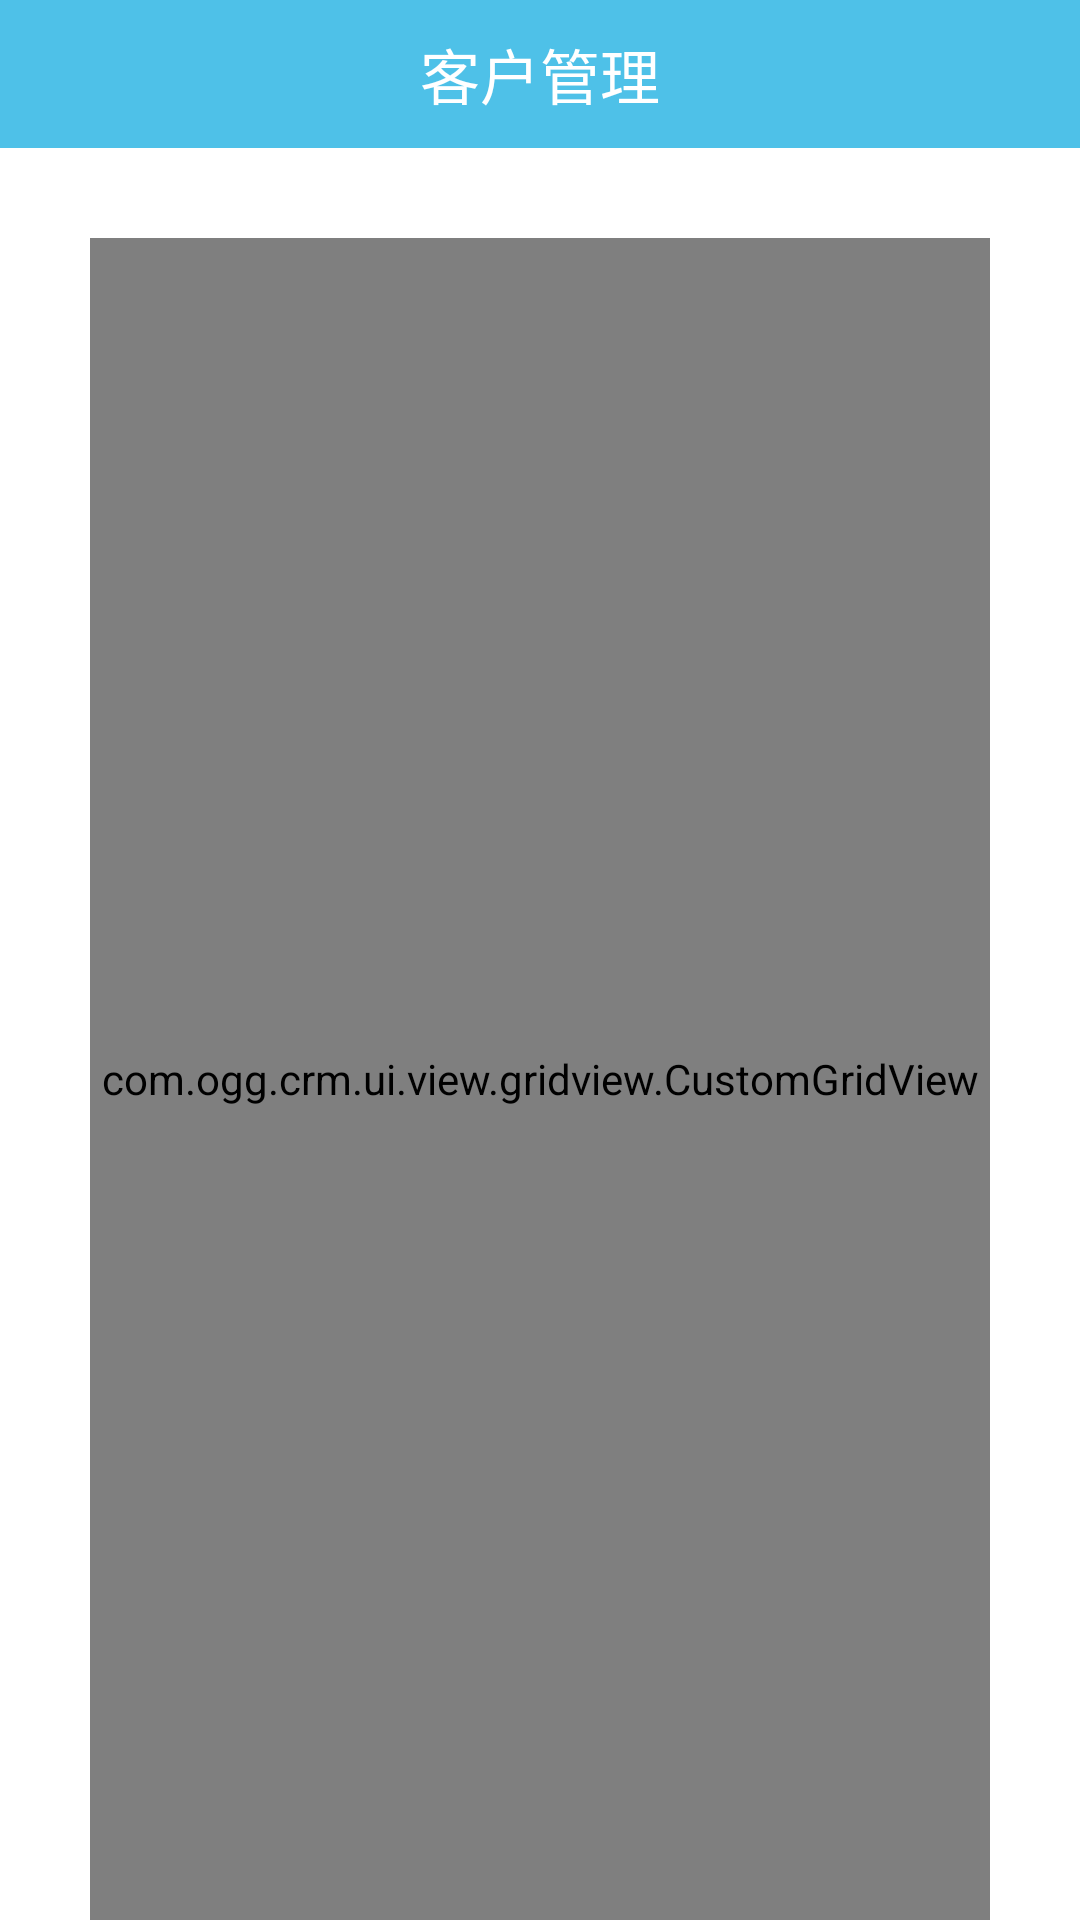

Produce the Android XML layout that renders to this screen, including the resource entries it uses.
<!-- AndroidManifest.xml: application theme AppTheme -->
<!-- res/layout/customer.xml -->
<?xml version="1.0" encoding="utf-8"?>
<LinearLayout xmlns:android="http://schemas.android.com/apk/res/android"
              xmlns:tools="http://schemas.android.com/tools"
              android:layout_width="match_parent"
              android:layout_height="match_parent"
              android:background="@color/white"
              android:orientation="vertical">

    <LinearLayout android:layout_width="match_parent"
                  android:layout_height="match_parent"
                  android:background="@color/white"
                  android:orientation="vertical">
        <RelativeLayout
            android:layout_width="match_parent"
            android:layout_height="wrap_content"
            android:background="@color/blue_bg"
            android:orientation="horizontal"
            android:padding="10dip">

            <ImageView
                android:id="@+id/customer_back_iv"
                android:layout_width="wrap_content"
                android:layout_height="wrap_content"
                android:layout_alignParentLeft="true"
                android:layout_centerVertical="true"
                android:scaleType="centerCrop"
                android:visibility="invisible"
                android:src="@drawable/back_selector"/>

            <TextView
                android:layout_width="wrap_content"
                android:layout_height="wrap_content"
                android:layout_centerInParent="true"
                android:text="@string/customer_manager"
                android:textColor="@color/white"
                android:textSize="@dimen/large_text_size"/>
        </RelativeLayout>

        <com.ogg.crm.ui.view.gridview.CustomGridView
            android:id="@+id/customer_gv"
            android:layout_marginTop="30dp"
            android:layout_width="match_parent"
            android:layout_height="match_parent"
            android:cacheColorHint="#00000000"
            android:layout_marginLeft="30dp"
            android:layout_marginRight="30dp"
            android:background="@null"
            android:listSelector="@null"
            android:horizontalSpacing="1dp"
            android:numColumns="2"
            android:verticalSpacing="1dp" >
        </com.ogg.crm.ui.view.gridview.CustomGridView>
    </LinearLayout>

</LinearLayout>
<!-- resources referenced by this layout -->
<resources>
  <color name="blue_bg">#4ec1e8</color>
  <color name="white">#FFFFFF</color>
  <dimen name="large_text_size">20sp</dimen>
  <string name="customer_manager">客户管理</string>
  <style name="AppTheme" parent="AppBaseTheme">
          <item name="android:windowNoTitle">true</item>
          
      </style>
  <style name="AppBaseTheme" parent="android:Theme.Holo.Light" />
</resources>
